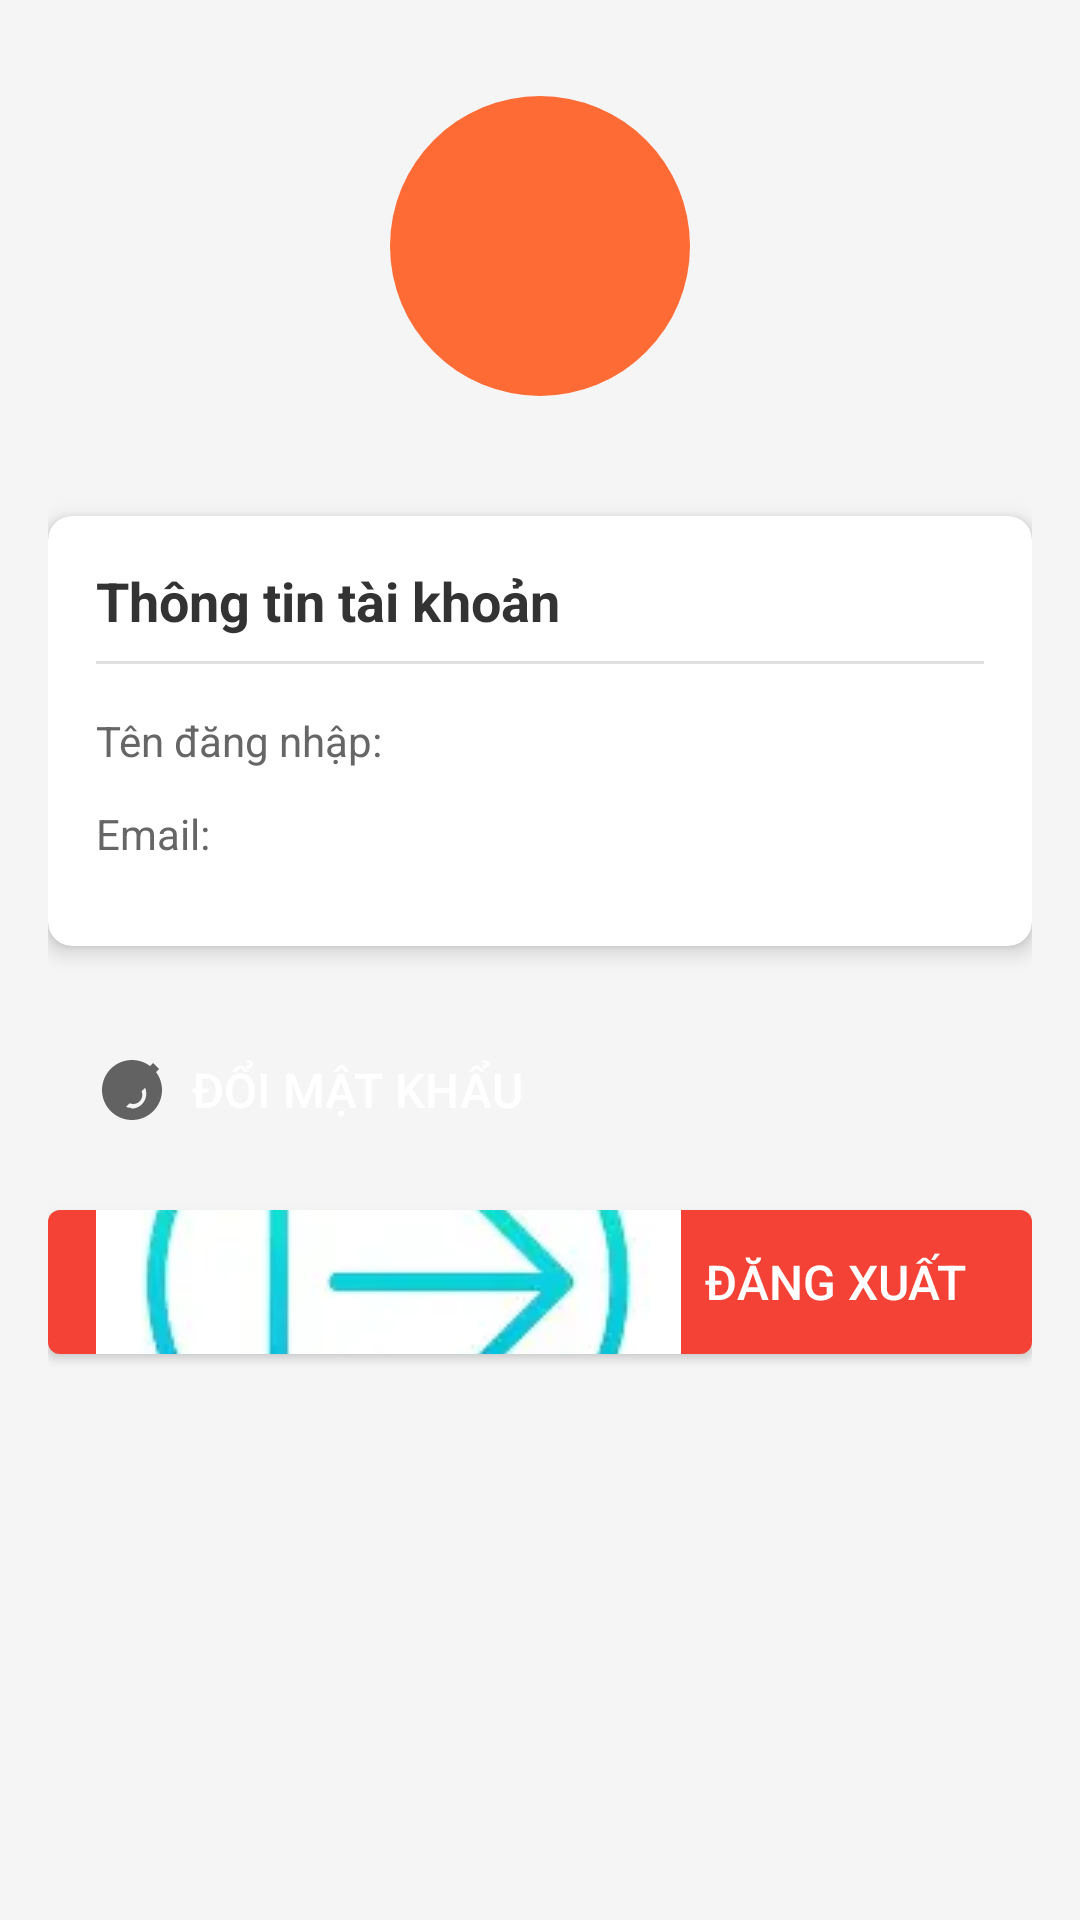

Layout XML and referenced resources for this Android screen:
<!-- AndroidManifest.xml: application theme Theme.AppCompat.Light.NoActionBar -->
<!-- res/layout/activity_profile.xml -->
<?xml version="1.0" encoding="utf-8"?>
<ScrollView xmlns:android="http://schemas.android.com/apk/res/android"
    xmlns:app="http://schemas.android.com/apk/res-auto"
    android:layout_width="match_parent"
    android:layout_height="match_parent"
    android:background="@color/background_body"
    android:fillViewport="true">

    <LinearLayout
        android:layout_width="match_parent"
        android:layout_height="wrap_content"
        android:orientation="vertical"
        android:padding="16dp">

        
        <LinearLayout
            android:layout_width="match_parent"
            android:layout_height="wrap_content"
            android:orientation="vertical"
            android:gravity="center_horizontal"
            android:padding="16dp">

            <ImageView
                android:layout_width="100dp"
                android:layout_height="100dp"
                android:src="@drawable/ic_profile"
                android:contentDescription="@string/ic_user_desc"
                android:background="@drawable/circle_background"/>


        </LinearLayout>

        
        <androidx.cardview.widget.CardView
            android:layout_width="match_parent"
            android:layout_height="wrap_content"
            android:layout_marginTop="24dp"
            app:cardCornerRadius="8dp"
            app:cardElevation="4dp">

            <LinearLayout
                android:layout_width="match_parent"
                android:layout_height="wrap_content"
                android:orientation="vertical"
                android:padding="16dp">

                <TextView
                    android:layout_width="match_parent"
                    android:layout_height="wrap_content"
                    android:text="Thông tin tài khoản"
                    android:textSize="18sp"
                    android:textStyle="bold"
                    android:textColor="@color/gray_333"/>

                <View
                    android:layout_width="match_parent"
                    android:layout_height="1dp"
                    android:layout_marginTop="8dp"
                    android:layout_marginBottom="16dp"
                    android:background="@color/gray_e0"/>

                
                <LinearLayout
                    android:layout_width="match_parent"
                    android:layout_height="wrap_content"
                    android:layout_marginBottom="12dp"
                    android:orientation="horizontal">

                    <TextView
                        android:layout_width="0dp"
                        android:layout_height="wrap_content"
                        android:layout_weight="1"
                        android:text="Tên đăng nhập:"
                        android:textColor="@color/gray_666"/>

                    <TextView
                        android:id="@+id/tv_profile_username"
                        android:layout_width="0dp"
                        android:layout_height="wrap_content"
                        android:layout_weight="1"
                        android:textStyle="bold"
                        android:textColor="@color/gray_333"/>
                </LinearLayout>

                
                <LinearLayout
                    android:layout_width="match_parent"
                    android:layout_height="wrap_content"
                    android:layout_marginBottom="12dp"
                    android:orientation="horizontal">

                    <TextView
                        android:layout_width="0dp"
                        android:layout_height="wrap_content"
                        android:layout_weight="1"
                        android:text="Email:"
                        android:textColor="@color/gray_666"/>

                    <TextView
                        android:id="@+id/tv_profile_email"
                        android:layout_width="0dp"
                        android:layout_height="wrap_content"
                        android:layout_weight="1"
                        android:textStyle="bold"
                        android:textColor="@color/gray_333"/>
                </LinearLayout>


            </LinearLayout>
        </androidx.cardview.widget.CardView>

        
        <Button
            android:id="@+id/btn_change_password"
            android:layout_width="match_parent"
            android:layout_height="48dp"
            android:layout_marginTop="24dp"
            android:text="Đổi mật khẩu"
            android:textColor="@color/white"
            android:textSize="16sp"
            android:background="@drawable/button_primary_background"
            android:drawableStart="@drawable/ic_password_change"
            android:drawablePadding="8dp"
            android:gravity="start|center_vertical"
            android:paddingStart="16dp"/>

        
        <Button
            android:id="@+id/btn_logout"
            android:layout_width="match_parent"
            android:layout_height="48dp"
            android:layout_marginTop="16dp"
            android:text="Đăng xuất"
            android:textColor="@color/white"
            android:textSize="16sp"
            android:background="@drawable/button_logout_background"
            android:drawableStart="@drawable/ic_logout"
            android:drawablePadding="8dp"
            android:gravity="start|center_vertical"
            android:paddingStart="16dp"/>
    </LinearLayout>
</ScrollView>
<!-- resources referenced by this layout -->
<resources>
  <color name="background_body">#F5F5F5</color>
  <color name="gray_333">#333333</color>
  <color name="gray_666">#666666</color>
  <color name="gray_e0">#E0E0E0</color>
  <color name="white">#FFFFFFFF</color>
  <!-- drawable button_logout_background (drawable) -->
  <?xml version="1.0" encoding="utf-8"?>
  <selector xmlns:android="http://schemas.android.com/apk/res/android">
      <item android:state_pressed="true">
          <shape android:shape="rectangle">
              <solid android:color="@color/colorPrimaryDark"/>
              <corners android:radius="4dp"/>
          </shape>
      </item>
      <item>
          <shape android:shape="rectangle">
              <solid android:color="@color/red_f44336"/>
              <corners android:radius="4dp"/>
          </shape>
      </item>
  </selector>
  <!-- drawable circle_background (drawable) -->
  <shape xmlns:android="http://schemas.android.com/apk/res/android"
      android:shape="oval">
      <solid android:color="#FF6B35"/>
  </shape>
  <!-- drawable ic_logout: png bitmap (drawable, 27042 bytes) -->
  <!-- drawable ic_password_change (drawable) -->
  <vector xmlns:android="http://schemas.android.com/apk/res/android"
      android:width="24dp"
      android:height="24dp"
      android:viewportWidth="24"
      android:viewportHeight="24"
      android:tint="?attr/colorControlNormal">
      <path
          android:fillColor="@android:color/white"
          android:pathData="M12,2C6.48,2 2,6.48 2,12s4.48,10 10,10 10,-4.48 10,-10S17.52,2 12,2zM12,18c-0.7,0 -1.36,-0.14 -2,-0.38l1.19,-1.19c0.4,0.15 0.81,0.23 1.24,0.23 1.66,0 3,-1.34 3,-3 0,-0.43 -0.08,-0.84 -0.23,-1.24l1.19,-1.19c0.24,0.64 0.38,1.3 0.38,2 0,2.76 -2.24,5 -5,5zM8.38,14c-0.15,-0.4 -0.23,-0.81 -0.23,-1.24 0,-1.66 1.34,-3 3,-3 0.43,0 0.84,0.08 1.24,0.23l1.19,-1.19C12.36,8.14 11.7,8 11,8c-2.76,0 -5,2.24 -5,5 0,0.7 0.14,1.36 0.38,2l1.19,-1.19zM19,3l-6,6 2,2 6,-6 -2,-2z"/>
  </vector>
  <string name="ic_user_desc">Ảnh đại diện người dùng</string>
  <color name="colorPrimaryDark">#2D3A4A</color>
  <color name="red_f44336">#F44336</color>
</resources>
